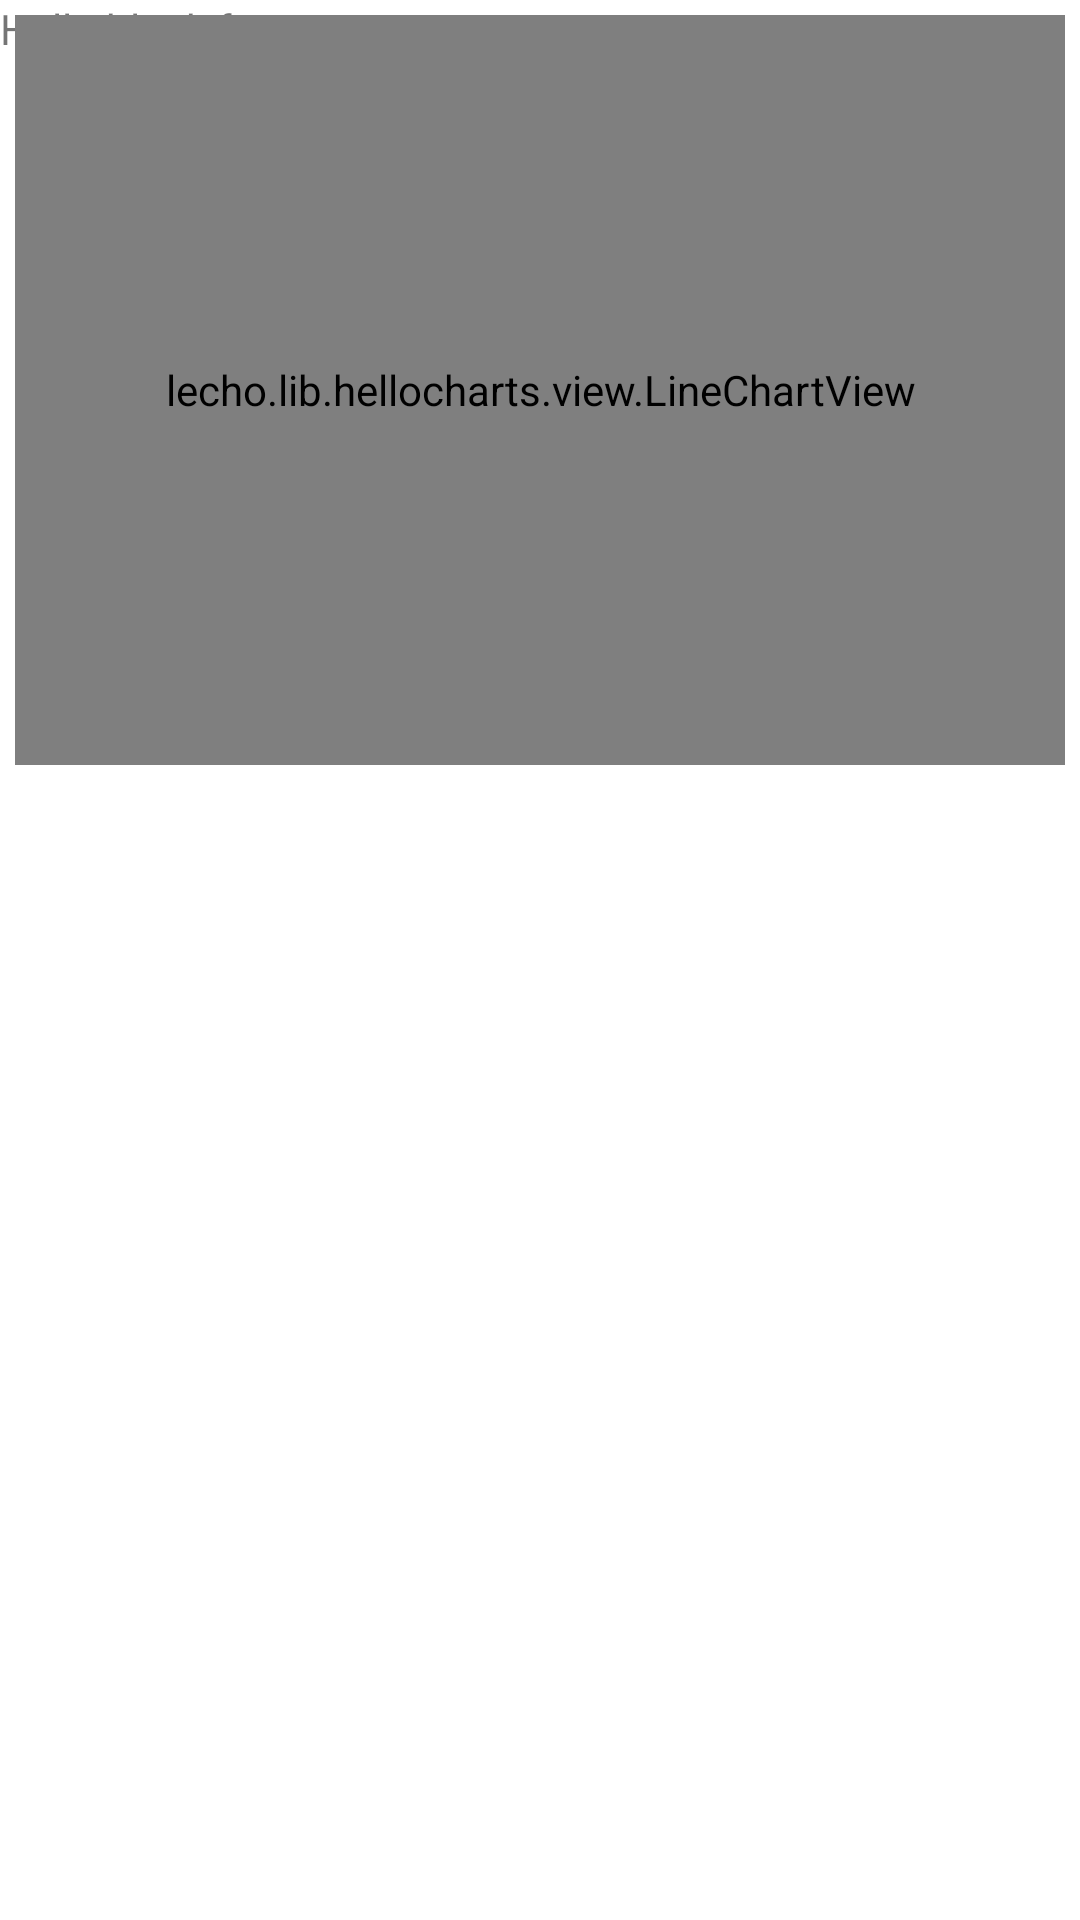

Layout XML and referenced resources for this Android screen:
<!-- AndroidManifest.xml: application theme Theme.Crypto_Analytics -->
<!-- res/layout/fragment_blank.xml -->
<?xml version="1.0" encoding="utf-8"?>
<FrameLayout xmlns:android="http://schemas.android.com/apk/res/android"
    xmlns:tools="http://schemas.android.com/tools"
    android:layout_width="match_parent"
    android:layout_height="match_parent"
    android:id="@+id/fragment_blank"
    tools:context=".ui.common.BlankFragment">

    
    <TextView
        android:layout_width="match_parent"
        android:layout_height="match_parent"
        android:text="@string/hello_blank_fragment" />

    <lecho.lib.hellocharts.view.LineChartView
        android:id="@+id/chart"
        android:layout_width="match_parent"
        android:layout_height="250dp"
        android:layout_margin="5dp"
        android:padding="5dp" />


</FrameLayout>
<!-- resources referenced by this layout -->
<resources>
  <string name="hello_blank_fragment">Hello blank fragment</string>
  <style name="Theme.Crypto_Analytics" parent="Theme.MaterialComponents.DayNight.DarkActionBar">
          
          <item name="colorPrimary">@color/green</item>
          <item name="colorPrimaryVariant">@color/light_green</item>
          <item name="colorOnPrimary">@color/white</item>
          
          <item name="colorSecondary">@color/teal_200</item>
          <item name="colorSecondaryVariant">@color/teal_700</item>
          <item name="colorOnSecondary">@color/black</item>
          
          <item name="android:statusBarColor">?attr/colorPrimaryVariant</item>
          
      </style>
  <color name="green">#65A765</color>
  <color name="light_green">#90EE90</color>
  <color name="white">#FFFFFFFF</color>
  <color name="teal_200">#FF03DAC5</color>
  <color name="teal_700">#FF018786</color>
  <color name="black">#FF000000</color>
</resources>
